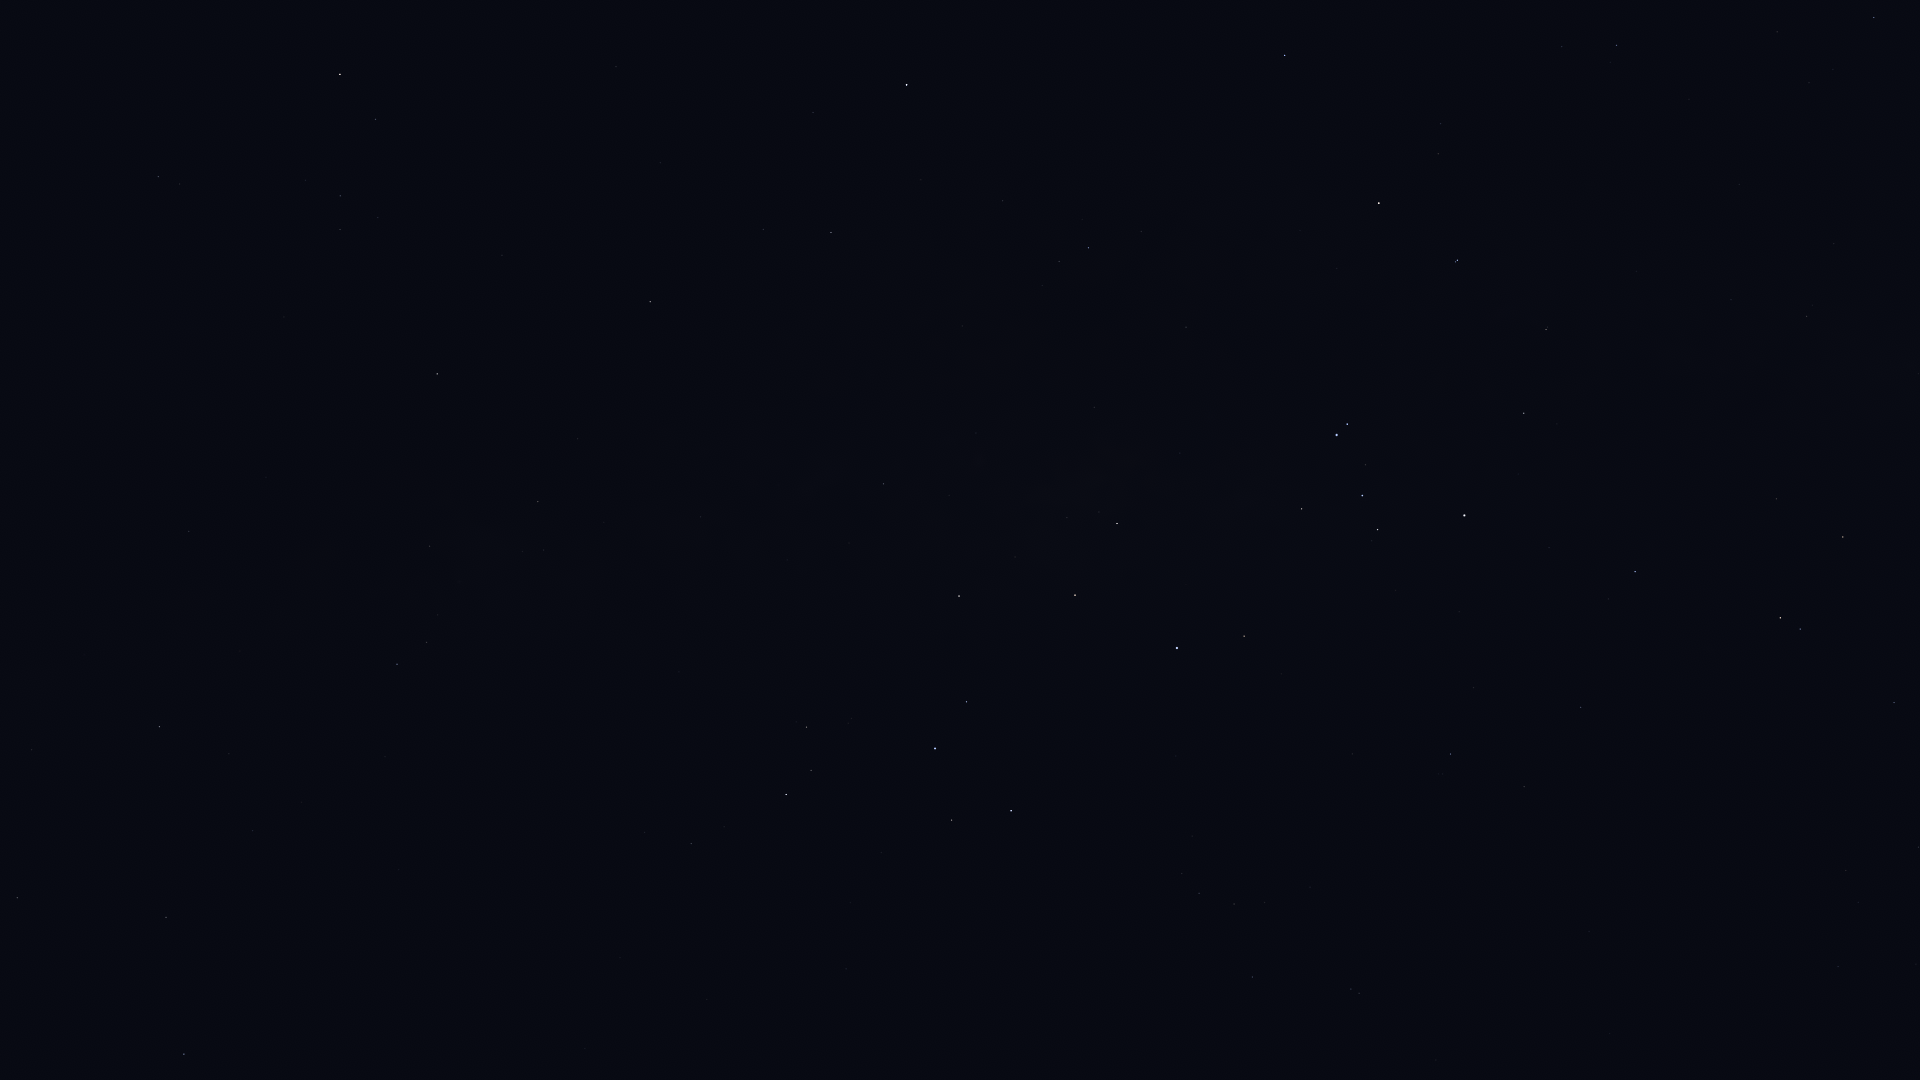

Values plotted in this chart, from the file beside it:
Star_ID, Name, X, Y
76552, HIP 76552, 1777, 32
78384, HIP 78384, 1617, 45
78639, HIP 78639, 1834, 244
78970, HIP 78970, 1559, 49
79509, HIP 79509, 1918, 374
80000, HIP 80000, 1807, 316
80582, HIP 80582, 1731, 300
81266, Paikauhale, 1285, 55
82396, Larawag, 1379, 203
82514, Xamidimura, 1457, 260
82545, Pipirima, 1456, 262
82671, HIP 82671, 1548, 327
83081, HIP 83081, 1843, 537
83547, Rapeto, 1543, 383
84012, Sabik, 907, 85
84143, HIP 84143, 1524, 413
84405, Guniibuu, 1141, 231
84787, Inquill, 1628, 510
84880, HIP 84880, 813, 112
85258, HIP 85258, 1780, 618
85267, HIP 85267, 1800, 629
85696, Lesath, 1347, 424
85727, HIP 85727, 1894, 702
85755, HIP 85755, 1042, 285
85792, HIP 85792, 1635, 572
85927, Shaula, 1337, 435
86228, Sargas, 1464, 515
86263, HIP 86263, 831, 232
86565, HIP 86565, 763, 229
86742, Cebalrai, 340, 74
86796, Cervantes, 1659, 640
87072, HIP 87072, 1094, 407
87261, Fuyue, 1302, 509
88048, HIP 88048, 650, 302
88414, Pincoya, 1079, 493
88635, Alnasl, 1117, 523
88670, HIP 88670, 600, 330
88714, HIP 88714, 1581, 707
88866, HIP 88866, 1918, 847
89341, Polis, 884, 484
89931, Kaus Media, 1075, 595
90004, Alasia, 653, 453
90098, HIP 90098, 1846, 870
90185, Kaus Australis, 1177, 648
90422, HIP 90422, 1451, 754
90441, HIP 90441, 349, 383
90496, Kaus Borealis, 959, 596
90568, HIP 90568, 1524, 787
90595, HIP 90595, 701, 517
90887, HIP 90887, 1291, 729
91117, HIP 91117, 538, 501
91875, HIP 91875, 1241, 772
92175, HIP 92175, 430, 546
92202, HIP 92202, 452, 555
92609, HIP 92609, 1838, 966
92761, Ainalrami, 851, 718
92814, HIP 92814, 679, 672
92855, Nunki, 935, 748
92895, Kaveh, 188, 527
92946, Alya, 189, 531
... 24 more rows
